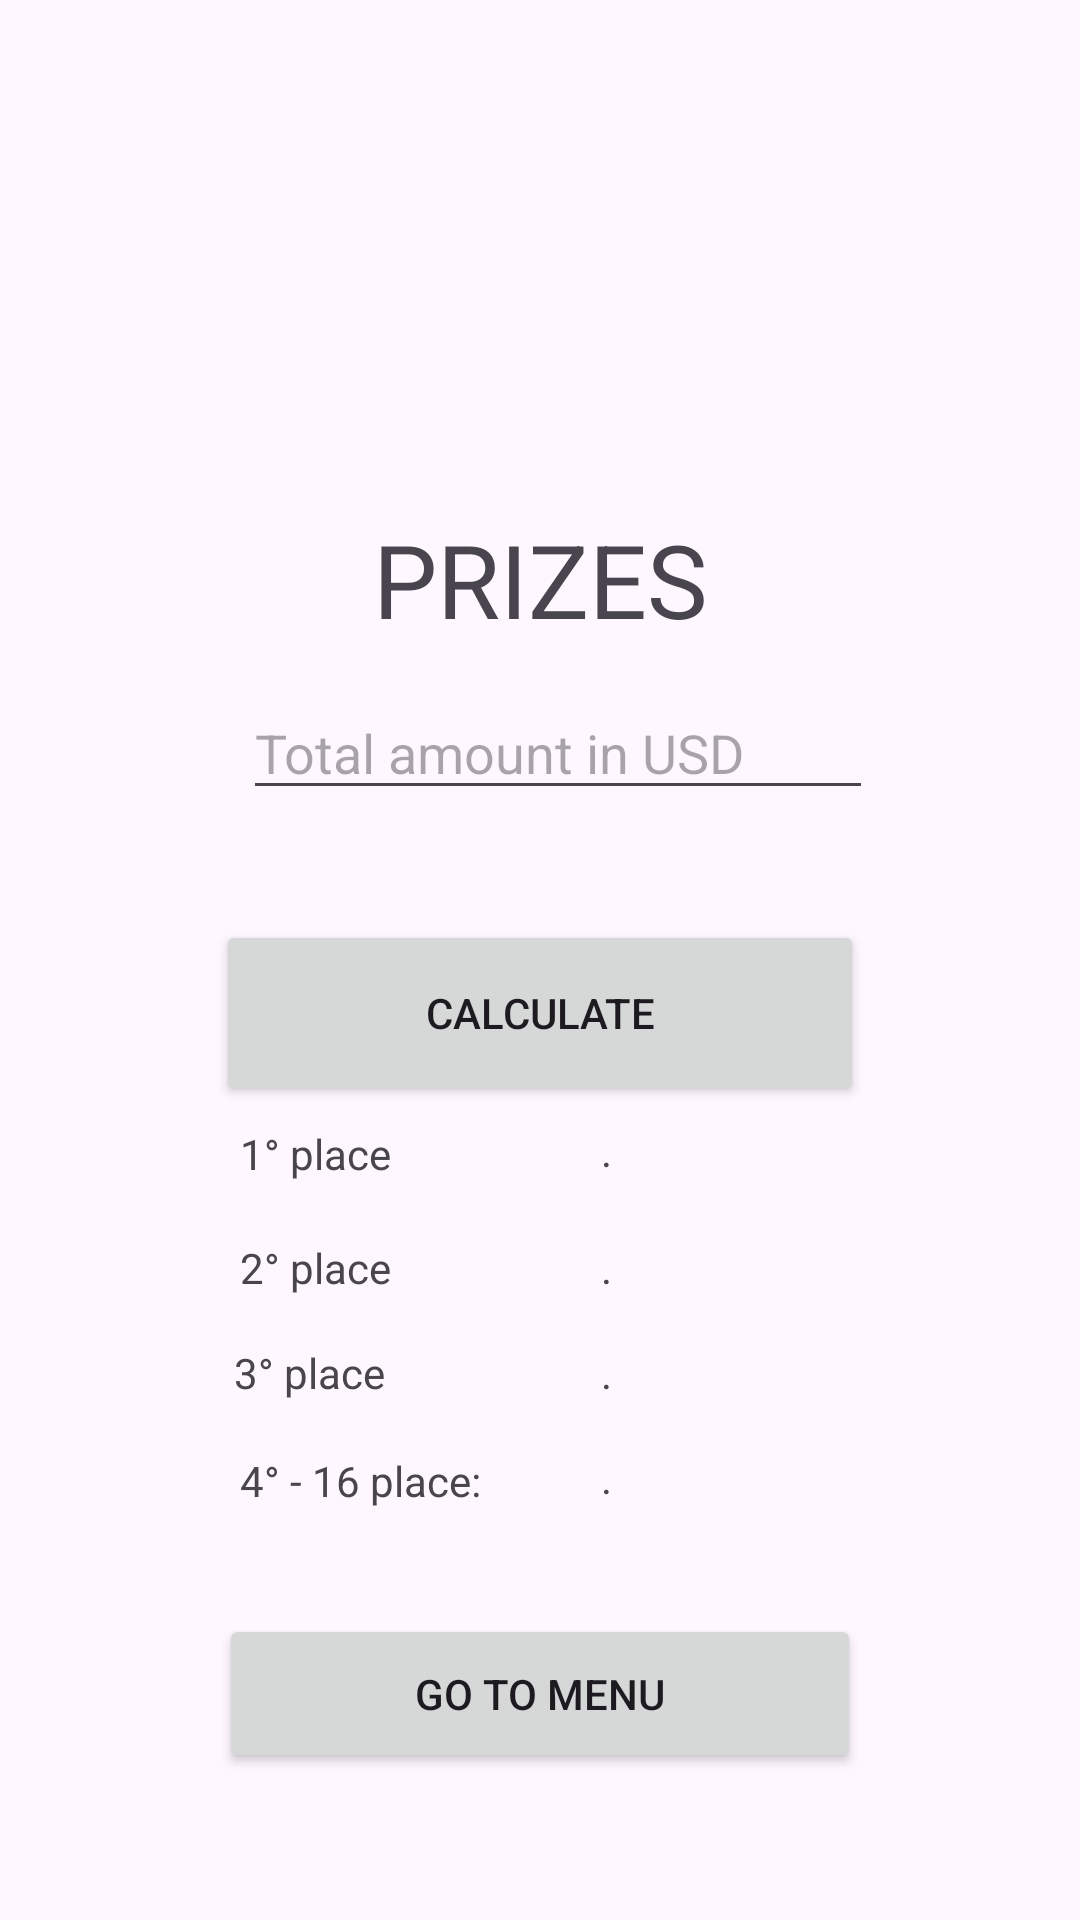

Write the Android layout XML for this screen, with the resource values it uses.
<!-- AndroidManifest.xml: application theme Theme.ExamenParcialEchenique -->
<!-- res/layout/activity_prizes.xml -->
<?xml version="1.0" encoding="utf-8"?>
<androidx.constraintlayout.widget.ConstraintLayout xmlns:android="http://schemas.android.com/apk/res/android"
    xmlns:app="http://schemas.android.com/apk/res-auto"
    xmlns:tools="http://schemas.android.com/tools"
    android:id="@+id/main"
    android:layout_width="match_parent"
    android:layout_height="match_parent"
    tools:context=".PrizesActivity">

    <ImageView
        android:id="@+id/imageView4"
        android:layout_width="0dp"
        android:layout_height="121dp"
        android:layout_marginStart="17dp"
        android:layout_marginTop="96dp"
        android:layout_marginEnd="17dp"
        android:layout_marginBottom="99dp"
        app:layout_constraintBottom_toTopOf="@+id/etAmount"
        app:layout_constraintEnd_toEndOf="parent"
        app:layout_constraintStart_toStartOf="parent"
        app:layout_constraintTop_toTopOf="parent"
        app:srcCompat="@drawable/copa" />

    <TextView
        android:id="@+id/textView4"
        android:layout_width="wrap_content"
        android:layout_height="wrap_content"
        android:layout_marginBottom="13dp"
        android:text="PRIZES"
        android:textSize="34sp"
        app:layout_constraintBottom_toTopOf="@+id/etAmount"
        app:layout_constraintEnd_toEndOf="parent"
        app:layout_constraintStart_toStartOf="parent" />

    <EditText
        android:id="@+id/etAmount"
        android:layout_width="wrap_content"
        android:layout_height="wrap_content"
        android:layout_marginStart="9dp"
        android:layout_marginBottom="104dp"
        android:ems="10"
        android:hint="Total amount in USD"
        android:inputType="text"
        app:layout_constraintBottom_toTopOf="@+id/tv1place"
        app:layout_constraintStart_toStartOf="@+id/btnCalculate" />

    <Button
        android:id="@+id/btnCalculate"
        android:layout_width="216dp"
        android:layout_height="62dp"
        android:layout_marginTop="157dp"
        android:layout_marginBottom="157dp"
        android:text="CALCULATE"
        app:layout_constraintBottom_toBottomOf="@+id/tvRest"
        app:layout_constraintEnd_toEndOf="parent"
        app:layout_constraintStart_toStartOf="parent"
        app:layout_constraintTop_toBottomOf="@+id/imageView4" />

    <Button
        android:id="@+id/btnGoMenu"
        android:layout_width="214dp"
        android:layout_height="53dp"
        android:layout_marginTop="54dp"
        android:layout_marginBottom="49dp"
        android:text="GO TO MENU"
        app:layout_constraintBottom_toBottomOf="parent"
        app:layout_constraintEnd_toEndOf="parent"
        app:layout_constraintStart_toStartOf="parent"
        app:layout_constraintTop_toTopOf="@+id/textView7" />

    <TextView
        android:id="@+id/textView5"
        android:layout_width="wrap_content"
        android:layout_height="wrap_content"
        android:layout_marginBottom="19dp"
        android:text="1° place"
        app:layout_constraintBottom_toTopOf="@+id/textView6"
        app:layout_constraintStart_toStartOf="@+id/textView6" />

    <TextView
        android:id="@+id/tv1place"
        android:layout_width="wrap_content"
        android:layout_height="wrap_content"
        android:layout_marginBottom="20dp"
        android:text="."
        app:layout_constraintBottom_toTopOf="@+id/tv2place"
        app:layout_constraintStart_toStartOf="@+id/tv2place" />

    <TextView
        android:id="@+id/tv2place"
        android:layout_width="wrap_content"
        android:layout_height="wrap_content"
        android:layout_marginBottom="16dp"
        android:text="."
        app:layout_constraintBottom_toTopOf="@+id/tv3place"
        app:layout_constraintStart_toStartOf="@+id/tv3place" />

    <TextView
        android:id="@+id/textView6"
        android:layout_width="wrap_content"
        android:layout_height="wrap_content"
        android:layout_marginStart="2dp"
        android:layout_marginBottom="16dp"
        android:text="2° place"
        app:layout_constraintBottom_toTopOf="@+id/textView11"
        app:layout_constraintStart_toStartOf="@+id/textView11" />

    <TextView
        android:id="@+id/textView7"
        android:layout_width="wrap_content"
        android:layout_height="wrap_content"
        android:layout_marginStart="2dp"
        android:layout_marginTop="17dp"
        android:text="4° - 16 place:"
        app:layout_constraintStart_toStartOf="@+id/textView11"
        app:layout_constraintTop_toBottomOf="@+id/textView11" />

    <TextView
        android:id="@+id/tvRest"
        android:layout_width="wrap_content"
        android:layout_height="wrap_content"
        android:layout_marginStart="40dp"
        android:layout_marginBottom="1dp"
        android:text="."
        app:layout_constraintBottom_toBottomOf="@+id/textView7"
        app:layout_constraintStart_toEndOf="@+id/textView7" />

    <TextView
        android:id="@+id/textView11"
        android:layout_width="wrap_content"
        android:layout_height="wrap_content"
        android:layout_marginStart="5dp"
        android:layout_marginBottom="173dp"
        android:text="3° place"
        app:layout_constraintBottom_toBottomOf="parent"
        app:layout_constraintStart_toStartOf="@+id/btnGoMenu" />

    <TextView
        android:id="@+id/tv3place"
        android:layout_width="wrap_content"
        android:layout_height="wrap_content"
        android:layout_marginBottom="16dp"
        android:text="."
        app:layout_constraintBottom_toTopOf="@+id/tvRest"
        app:layout_constraintStart_toStartOf="@+id/tvRest" />
</androidx.constraintlayout.widget.ConstraintLayout>
<!-- resources referenced by this layout -->
<resources>
  <style name="Theme.ExamenParcialEchenique" parent="Base.Theme.ExamenParcialEchenique" />
  <style name="Base.Theme.ExamenParcialEchenique" parent="Theme.Material3.DayNight.NoActionBar">
          
          
      </style>
</resources>
